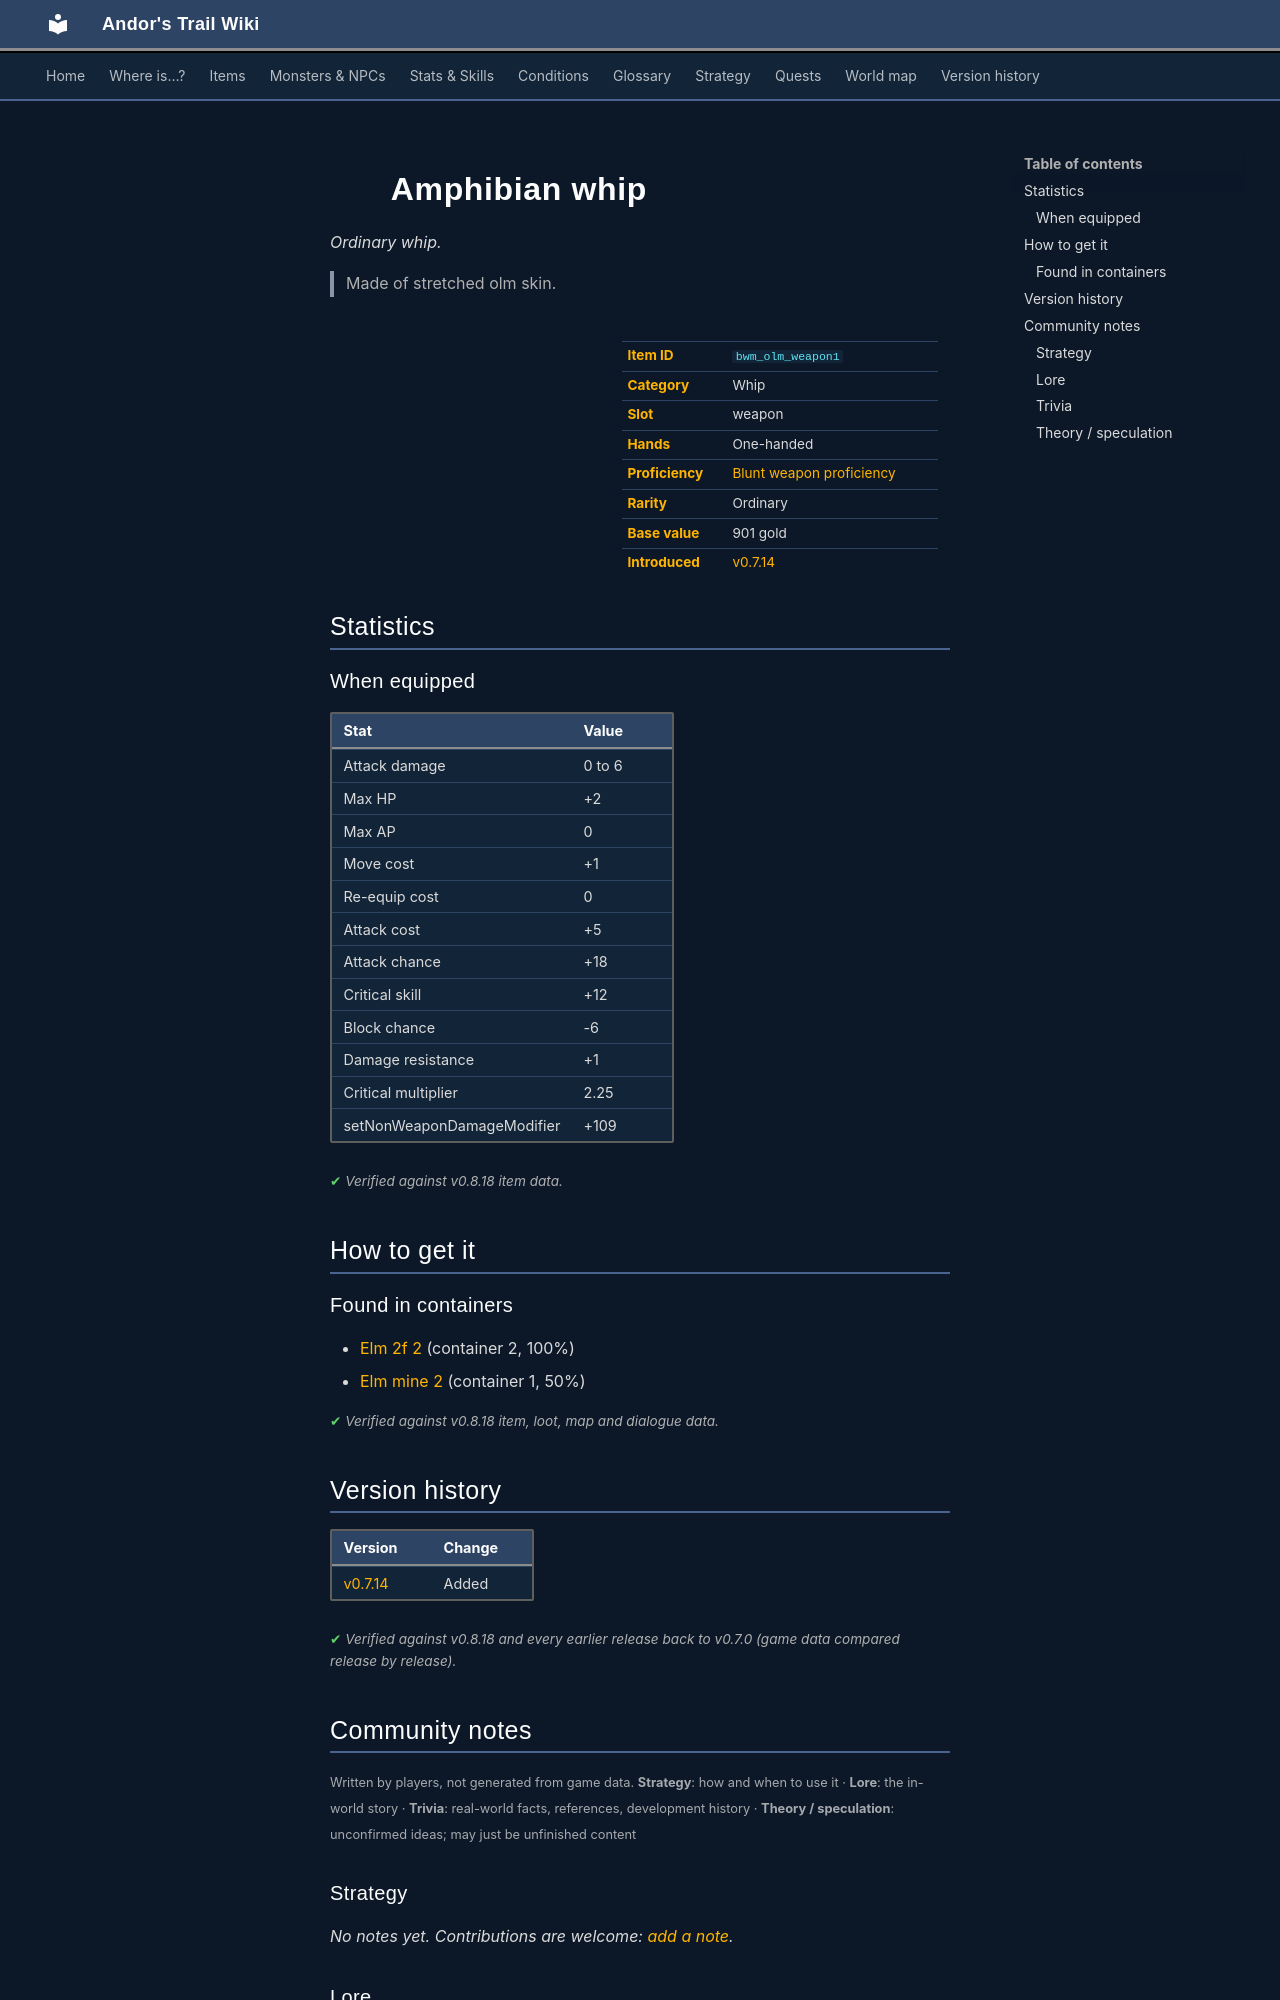

repository: asdfghjkl628/Andor-s-Trail-Wikiiii · page: items/bwm_olm_weapon1/index.html · generator: mkdocs

---
description: "Amphibian whip is a ordinary whip in Andor's Trail (Attack damage 0 to 6, Max HP +2, Max AP 0, Move cost +1). How to get it: containers. Made of stretched olm skin."
---

# ![](../assets/icons/items/items_omi2_19.png){ .sprite } Amphibian whip

*Ordinary whip.*

<div class="infobox" markdown>

<p class="ib-img"><img class="sprite" src="../../assets/icons/items/items_omi2_19.png" alt=""></p>

| | |
|---|---|
| **Item ID** | `bwm_olm_weapon1` |
| **Category** | Whip |
| **Slot** | weapon |
| **Hands** | One-handed |
| **Proficiency** | [Blunt weapon proficiency](../skills/weaponProficiencyBlunt.md) |
| **Rarity** | Ordinary |
| **Base value** | 901 gold |
| **Introduced** | [v0.7.14](../versions/0.7.14.md) |

</div>

> Made of stretched olm skin.

## Statistics

### When equipped

| Stat | Value |
|---|---|
| Attack damage | 0 to 6 |
| Max HP | +2 |
| Max AP | 0 |
| Move cost | +1 |
| Re-equip cost | 0 |
| Attack cost | +5 |
| Attack chance | +18 |
| Critical skill | +12 |
| Block chance | -6 |
| Damage resistance | +1 |
| Critical multiplier | 2.25 |
| setNonWeaponDamageModifier | +109 |

<p class="verified">Verified against v0.8.18 item data.</p>

## How to get it

### Found in containers

- [Elm 2f 2](../maps/elm_2f_2.md#container-1) (container 2, 100%)
- [Elm mine 2](../maps/elm_mine2.md#container-0) (container 1, 50%)


<p class="verified">Verified against v0.8.18 item, loot, map and dialogue data.</p>


## Version history

| Version | Change |
|---|---|
| [v0.7.14](../versions/0.7.14.md) | Added |

<p class="verified">Verified against v0.8.18 and every earlier release back to v0.7.0 (game data compared release by release).</p>


## Community notes

<small>Written by players, not generated from game data. **Strategy**: how and when to use it · **Lore**: the in-world story · **Trivia**: real-world facts, references, development history · **Theory / speculation**: unconfirmed ideas; may just be unfinished content</small>

### Strategy

*No notes yet. Contributions are welcome: [add a note](https://github.com/asdfghjkl628/Andor-s-Trail-Wikiiii/new/main/notes/items?filename=bwm_olm_weapon1.md&value=%23%23%20Strategy%0A%0A%3C%21--%20how%20and%20when%20to%20use%20it%20--%3E%0A%0A%23%23%20Lore%0A%0A%3C%21--%20the%20in-world%20story%20--%3E%0A%0A%23%23%20Trivia%0A%0A%3C%21--%20real-world%20facts%2C%20references%2C%20development%20history%20--%3E%0A%0A%23%23%20Theory%20/%20speculation%0A%0A%3C%21--%20unconfirmed%20ideas%3B%20may%20just%20be%20unfinished%20content%20--%3E%0A).*

### Lore

*No notes yet. Contributions are welcome: [add a note](https://github.com/asdfghjkl628/Andor-s-Trail-Wikiiii/new/main/notes/items?filename=bwm_olm_weapon1.md&value=%23%23%20Strategy%0A%0A%3C%21--%20how%20and%20when%20to%20use%20it%20--%3E%0A%0A%23%23%20Lore%0A%0A%3C%21--%20the%20in-world%20story%20--%3E%0A%0A%23%23%20Trivia%0A%0A%3C%21--%20real-world%20facts%2C%20references%2C%20development%20history%20--%3E%0A%0A%23%23%20Theory%20/%20speculation%0A%0A%3C%21--%20unconfirmed%20ideas%3B%20may%20just%20be%20unfinished%20content%20--%3E%0A).*

### Trivia

*No notes yet. Contributions are welcome: [add a note](https://github.com/asdfghjkl628/Andor-s-Trail-Wikiiii/new/main/notes/items?filename=bwm_olm_weapon1.md&value=%23%23%20Strategy%0A%0A%3C%21--%20how%20and%20when%20to%20use%20it%20--%3E%0A%0A%23%23%20Lore%0A%0A%3C%21--%20the%20in-world%20story%20--%3E%0A%0A%23%23%20Trivia%0A%0A%3C%21--%20real-world%20facts%2C%20references%2C%20development%20history%20--%3E%0A%0A%23%23%20Theory%20/%20speculation%0A%0A%3C%21--%20unconfirmed%20ideas%3B%20may%20just%20be%20unfinished%20content%20--%3E%0A).*
